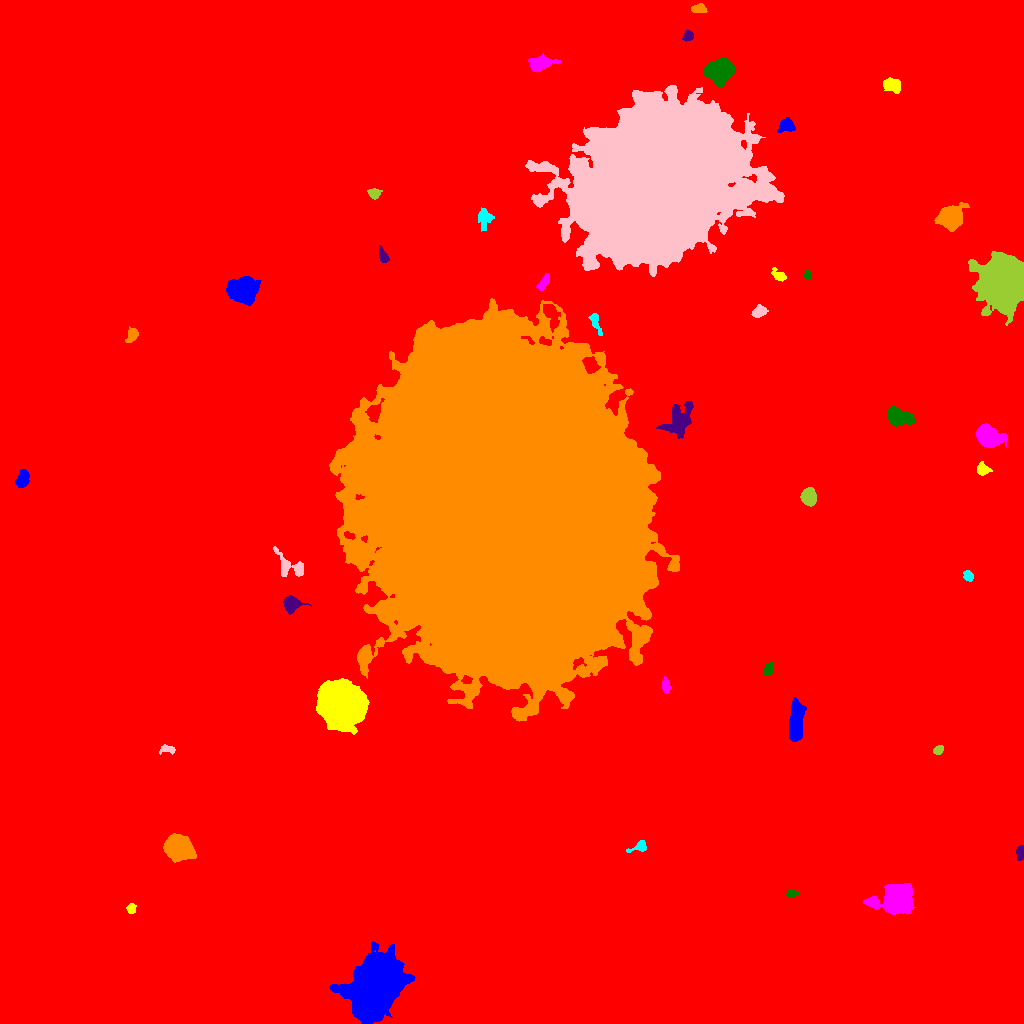

The table this chart was drawn from, first rows:
ID, X, Y, A, B, theta, total_flux, mu_max, mu_median, mu_mean, R_fwhm, R_e, R10, R90, x_start, x_end, y_start, y_end, area, greylevel
0, 523, 515.5, 300.5, 291.5, 0.892, 2323664, 21.0, 2.0, 2.56, 34.03, 239.5, 89.27, 399.9, 0, 1023, 0, 1023, 907648, 2.56
1, 375, 36.98, 14.51, 9.699, 1.092, 90276, 92.0, 17.0, 26.26, 15.82, 14.58, 5.754, 24.41, 329, 415, 0, 82, 3438, 34.26
2, 131.3, 114.3, 2.237, 2.059, 1.515, 219.0, 7.0, 2.0, 2.489, 2.764, 2.585, 0.9772, 4.146, 126, 136, 110, 120, 88, 12.49
3, 896.3, 123.9, 8.104, 6.205, 0.1536, 14823, 53.0, 9.0, 14.43, 7.919, 7.838, 3.038, 14.01, 863, 914, 109, 140, 1027, 21.43
4, 791.9, 130, 2.992, 1.633, -0.01868, 292.0, 7.0, 4.0, 3.696, 3.656, 2.877, 1.128, 4.37, 786, 798, 127, 134, 79, 14.7
5, 1020, 170.8, 3.091, 1.756, -1.553, 257.0, 6.0, 2.0, 2.315, 3.949, 2.985, 1.128, 4.652, 1016, 1023, 163, 178, 111, 11.32
6, 178.8, 175.1, 6.446, 5.169, -0.3571, 10543, 42.0, 13.0, 15.21, 8.215, 7.269, 2.877, 11.94, 163, 196, 161, 190, 693, 22.21
7, 639.1, 176.5, 4.982, 2.426, 0.3458, 370.0, 7.0, 2.0, 2.701, 3.29, 3.568, 1.262, 5.698, 626, 646, 171, 183, 137, 10.7
8, 167.7, 274.1, 3.988, 1.919, -0.07658, 297.0, 5.0, 3.0, 2.676, 4.37, 3.29, 1.262, 5.078, 159, 175, 269, 279, 111, 10.68
9, 938.2, 273.7, 2.276, 1.741, 0.5841, 181.0, 5.0, 2.0, 2.08, 3.038, 2.459, 0.9772, 4.068, 933, 943, 269, 278, 87, 11.08
10, 51.88, 309.7, 3.036, 2.239, -1.011, 548.0, 10.0, 3.0, 3.703, 4.184, 3.241, 1.262, 5.352, 45, 58, 303, 316, 148, 12.7
11, 795.9, 302.3, 10.14, 3.024, 1.48, 3709, 15.0, 7.0, 6.683, 8.885, 7.069, 2.821, 10.87, 789, 806, 282, 326, 555, 14.68
12, 341.6, 319.6, 8.903, 8.562, -1.022, 101554, 208.0, 25.0, 47.15, 10.17, 10.23, 4.029, 19, 316, 369, 289, 345, 2154, 57.15
13, 665.7, 337.4, 3.751, 1.838, -1.472, 266.0, 5.0, 2.0, 2.375, 3.949, 3.385, 1.382, 5.171, 662, 670, 330, 347, 112, 10.38
14, 768.8, 354.3, 3.154, 1.925, 1.21, 239.0, 4.0, 2.0, 2.043, 4.618, 3.09, 1.262, 4.951, 763, 773, 348, 362, 117, 13.04
15, 291.3, 419.7, 4.044, 3.699, -0.01839, 1264, 13.0, 4.0, 4.918, 4.82, 4.583, 1.784, 7.464, 283, 311, 409, 428, 257, 12.92
16, 506, 516.3, 71.64, 57.95, -1.503, 3431812, 193.0, 25.0, 36.15, 42.15, 78.19, 29.75, 135.9, 329, 679, 302, 725, 94937, 43.15
17, 968, 447.7, 2.445, 1.848, -0.9062, 206.0, 5.0, 2.0, 2.06, 3.656, 2.764, 1.128, 4.222, 963, 973, 442, 453, 100, 11.06
18, 290.3, 456.7, 9.999, 5.231, -0.564, 874.0, 6.0, 2.0, 2.548, 6.84, 5.642, 2.257, 8.956, 273, 303, 447, 477, 343, 10.55
19, 808.9, 526.6, 3.81, 3.488, 1.553, 2739, 25.0, 10.0, 10.96, 5.528, 4.687, 1.871, 7.399, 800, 816, 517, 536, 250, 17.96
20, 1017, 534.6, 2.944, 2.445, -1.3, 326.0, 7.0, 2.5, 2.547, 3.338, 3.385, 1.262, 5.262, 1011, 1023, 528, 540, 128, 11.55
21, 22.54, 544.6, 4.106, 2.678, 1.233, 1502, 18.0, 7.0, 7.291, 5.015, 4.26, 1.693, 6.676, 15, 29, 536, 554, 206, 15.29
22, 982.3, 554.2, 2.789, 2.563, -0.5129, 356.0, 7.0, 2.0, 2.507, 3.742, 3.29, 1.262, 5.202, 977, 992, 548, 562, 142, 11.51
23, 987.9, 587, 5.795, 4.329, -0.4711, 5133, 30.0, 8.0, 9.833, 6.747, 6.103, 2.394, 10.11, 975, 1007, 576, 600, 522, 17.83
24, 897.7, 607.5, 6.1, 3.835, -0.3253, 2003, 14.0, 4.0, 5.176, 6.18, 5.642, 2.185, 9.219, 888, 914, 597, 617, 387, 13.18
25, 677.6, 603.4, 10.37, 6.261, 0.8187, 1341, 7.0, 2.0, 2.125, 3.656, 8.117, 3.038, 12.49, 656, 693, 585, 622, 631, 10.13
26, 132, 688.6, 3.387, 2.229, 1.118, 338.0, 7.0, 2.0, 2.315, 3.141, 3.385, 1.262, 5.412, 125, 138, 681, 697, 146, 11.32
27, 595.1, 701.5, 5.98, 1.975, -1.175, 348.0, 7.0, 2.0, 2.336, 2.706, 3.656, 1.262, 5.971, 588, 602, 688, 710, 149, 10.34
28, 758.6, 712, 3.514, 2.495, 0.5209, 588.0, 10.0, 4.0, 3.818, 4.26, 3.742, 1.382, 5.917, 751, 768, 706, 719, 154, 11.82
29, 1004, 743.2, 11.98, 9.838, -1.457, 50417, 80.0, 14.0, 19.34, 11.1, 12.45, 4.652, 22.22, 968, 1023, 698, 772, 2607, 26.34
30, 749.6, 732.4, 2.898, 2.746, 0.1261, 430.0, 7.0, 3.0, 3.233, 4.26, 3.568, 1.382, 5.585, 744, 757, 726, 739, 133, 11.23
31, 242.9, 732.4, 5.847, 5.37, 0.1905, 16168, 74.0, 15.0, 21.88, 7.313, 6.84, 2.646, 11.7, 226, 261, 718, 747, 739, 28.88
32, 778.7, 747.7, 3.933, 2.269, -0.6485, 266.0, 4.0, 2.0, 2.031, 4.853, 3.385, 1.382, 5.441, 771, 786, 742, 756, 131, 11.03
33, 543, 739.5, 3.828, 1.563, 0.966, 227.0, 6.0, 1.0, 1.657, 3.241, 2.877, 0.9772, 4.886, 536, 549, 733, 750, 137, 12.66
34, 807.7, 748.4, 2.232, 1.505, -1.397, 146.0, 6.0, 2.0, 2.212, 2.932, 2.257, 0.7979, 3.613, 804, 811, 744, 753, 66, 13.21
35, 382.9, 767.3, 4.045, 1.888, -1.243, 329.0, 7.0, 2.0, 2.653, 3.241, 3.338, 1.128, 5.352, 379, 389, 761, 778, 124, 10.65
36, 950.9, 806.5, 5.246, 4.575, 0.4537, 6844, 43.0, 7.0, 11.8, 6.383, 5.809, 2.326, 9.966, 934, 969, 792, 821, 580, 19.8
37, 484.5, 807.3, 3.109, 2.648, -0.9625, 168.0, 3.0, 0.0, 0.7368, 3.989, 3.432, 1.262, 5.441, 478, 494, 792, 816, 228, 9.737
38, 661.1, 841.9, 36.91, 30.02, 0.9133, 799307, 133.0, 17.0, 29.73, 35.36, 40.28, 15.4, 68.35, 525, 784, 747, 938, 26886, 36.73
39, 374.2, 830.2, 3.086, 2.472, -0.1829, 357.0, 6.0, 3.0, 3.0, 4.652, 3.385, 1.262, 5.382, 367, 382, 824, 835, 119, 11.0
40, 893.5, 874.3, 4.746, 4.082, 0.4643, 2502, 15.0, 6.0, 6.836, 7.024, 5.614, 2.326, 8.903, 881, 905, 865, 886, 366, 14.84
41, 786.7, 898.2, 3.706, 3.052, 0.2143, 770.0, 9.0, 3.0, 3.909, 4.886, 4.068, 1.596, 6.555, 777, 795, 891, 906, 197, 14.91
42, 892.1, 938.6, 4.345, 3.125, -0.2833, 544.0, 5.0, 2.0, 2.386, 5.781, 4.687, 1.784, 7.247, 883, 900, 930, 946, 228, 10.39
43, 539.3, 960, 5.309, 3.024, 0.1743, 2226, 22.0, 5.0, 6.935, 5.078, 4.687, 1.784, 7.959, 528, 560, 951, 970, 321, 14.93
44, 719, 952.7, 5.983, 5.115, 0.376, 10872, 49.0, 14.0, 17.37, 7.548, 6.933, 2.764, 11.38, 703, 735, 937, 965, 626, 28.37
45, 687.8, 987.4, 2.703, 2.34, 1.14, 256.0, 5.0, 2.0, 2.485, 3.868, 3.141, 1.262, 4.886, 682, 693, 982, 994, 103, 10.49
46, 698.7, 1015, 3.578, 2.068, -0.008209, 403.0, 6.0, 3.0, 3.148, 4.951, 3.432, 1.382, 5.352, 691, 707, 1011, 1020, 128, 11.15
